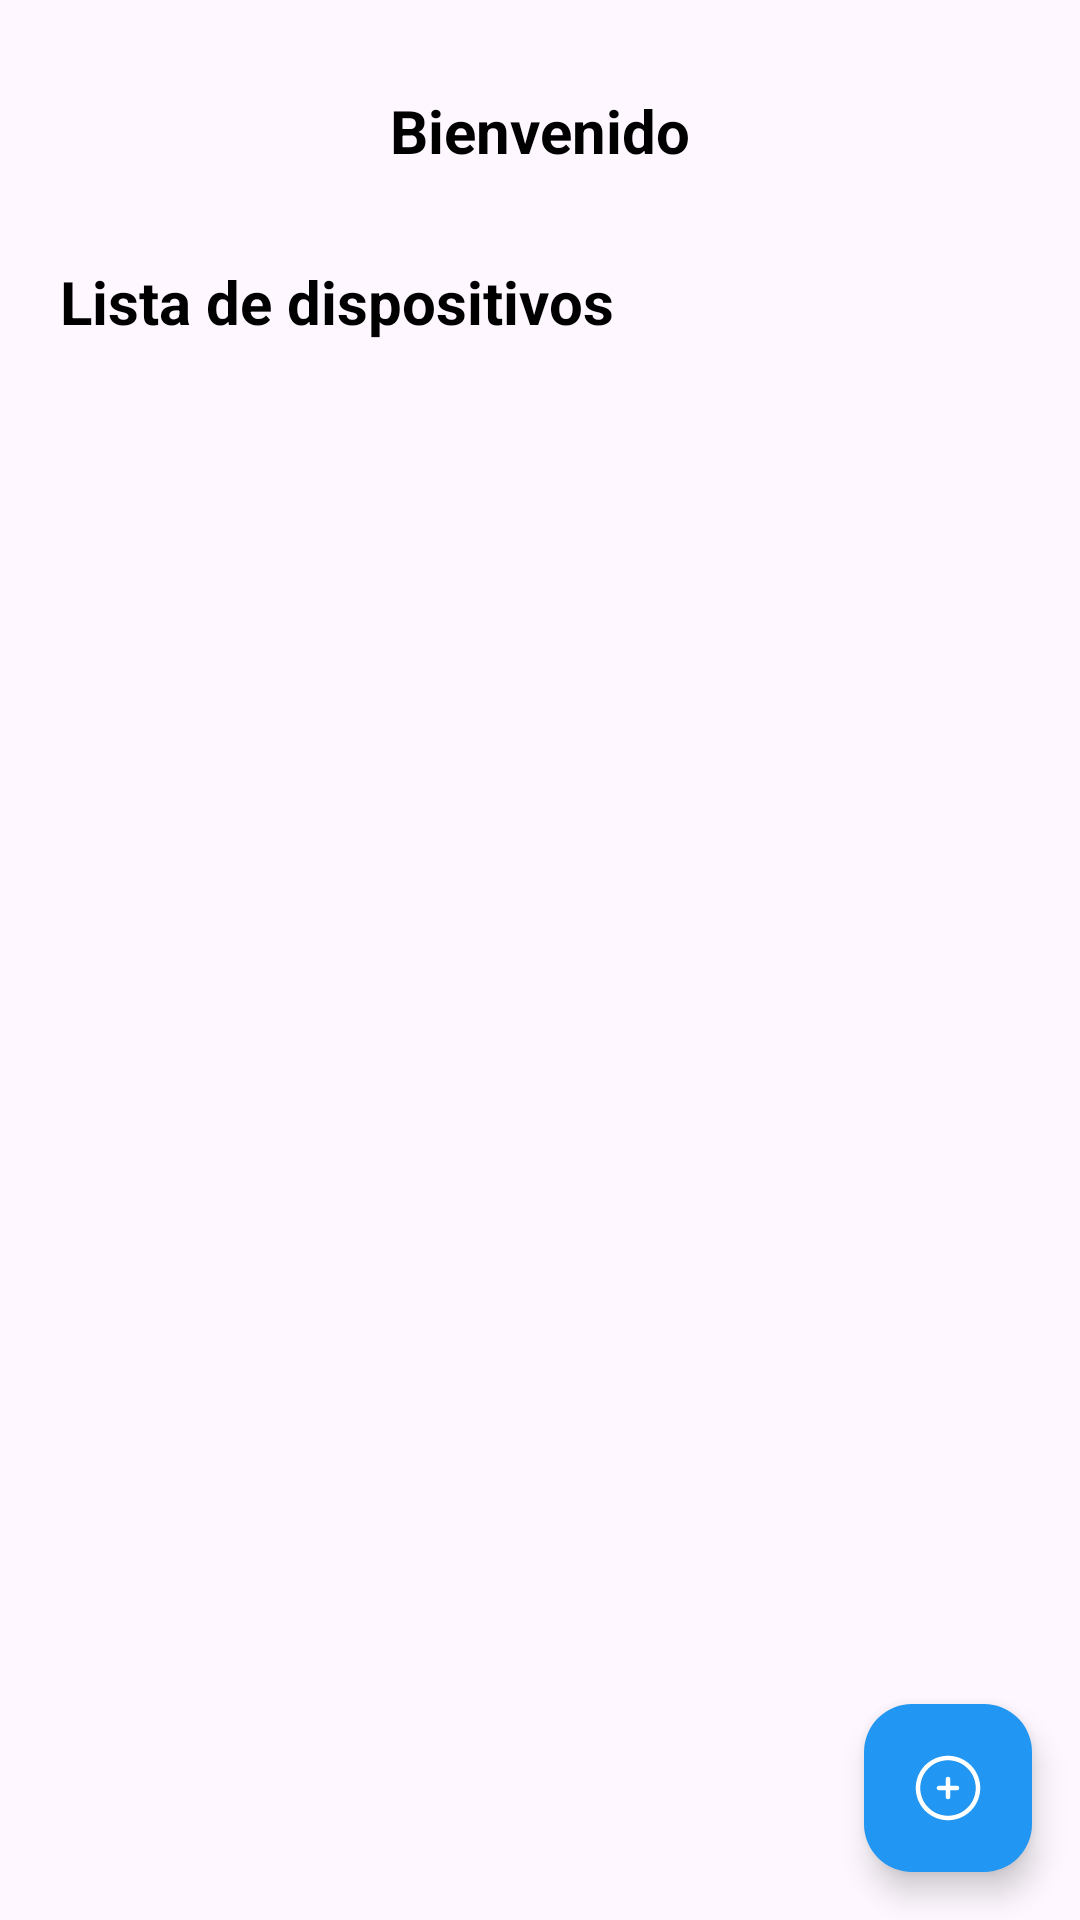

Here is an Android app screen rendered from its layout file. Give the layout XML and the strings, colors and styles it references.
<!-- AndroidManifest.xml: application theme Theme.SmartFlu -->
<!-- res/layout/activity_main.xml -->
<?xml version="1.0" encoding="utf-8"?>
<androidx.constraintlayout.widget.ConstraintLayout xmlns:android="http://schemas.android.com/apk/res/android"
    xmlns:app="http://schemas.android.com/apk/res-auto"
    xmlns:tools="http://schemas.android.com/tools"
    android:id="@+id/main"
    android:layout_width="match_parent"
    android:layout_height="match_parent"
    tools:context=".MainActivity">

    <LinearLayout
        android:id="@+id/container"
        android:orientation="vertical"
        android:layout_width="match_parent"
        android:layout_height="0dp"
        app:layout_constraintTop_toTopOf="parent"
        app:layout_constraintBottom_toTopOf="@id/fab_add_device"
        tools:ignore="MissingConstraints">

        <TextView
            android:layout_marginTop="30dp"
            android:layout_width="wrap_content"
            android:layout_height="wrap_content"
            android:layout_gravity="center"
            android:textSize="20sp"
            android:textColor="@color/black"
            android:textStyle="bold"
            android:text="Bienvenido"/>

        <TextView
            android:layout_marginTop="30dp"
            android:layout_marginLeft="20dp"
            android:layout_width="wrap_content"
            android:layout_height="wrap_content"
            android:layout_gravity="start"
            android:textSize="20sp"
            android:textColor="@color/black"
            android:textStyle="bold"
            android:text="Lista de dispositivos"/>

        <androidx.recyclerview.widget.RecyclerView
            android:id="@+id/recycleView"
            android:layout_width="match_parent"
            android:layout_height="match_parent"
            tools:listitem="@layout/item_device"/>

    </LinearLayout>

    <com.google.android.material.floatingactionbutton.FloatingActionButton
        android:id="@+id/fab_add_device"
        android:layout_width="wrap_content"
        android:layout_height="wrap_content"
        android:layout_margin="16dp"
        android:layout_gravity="end|bottom"
        android:src="@drawable/ic_add"
        app:backgroundTint="@color/principal"
        app:tint="@color/white"
        android:contentDescription="Vincular dispositivo"
        app:layout_constraintBottom_toBottomOf="parent"
        app:layout_constraintEnd_toEndOf="parent"/>

</androidx.constraintlayout.widget.ConstraintLayout>
<!-- res/layout/item_device.xml (included above) -->
<?xml version="1.0" encoding="utf-8"?>
<androidx.cardview.widget.CardView xmlns:android="http://schemas.android.com/apk/res/android"
    xmlns:app="http://schemas.android.com/apk/res-auto"
    android:layout_width="match_parent"
    android:layout_height="wrap_content"
    android:id="@+id/device_item"
    android:layout_marginTop="30dp"
    android:layout_marginHorizontal="16dp"
    android:clickable="true"
    android:focusable="true"
    android:foreground="?selectableItemBackground"
    app:cardCornerRadius="12dp"
    app:cardElevation="8dp" >

    <LinearLayout
        android:orientation="vertical"
        android:layout_width="match_parent"
        android:layout_height="wrap_content"
        android:background="@drawable/ic_wave_bg_bottom">

        <Space
            android:layout_width="match_parent"
            android:layout_height="10dp" />

        <LinearLayout
            android:layout_width="match_parent"
            android:layout_height="wrap_content"
            android:orientation="horizontal">

            <LinearLayout
                android:layout_width="0dp"
                android:layout_height="wrap_content"
                android:layout_weight="0.6"
                android:orientation="vertical">

                <TextView
                    android:id="@+id/div_name"
                    android:layout_width="match_parent"
                    android:layout_height="wrap_content"
                    android:layout_marginStart="8dp"
                    android:layout_marginEnd="8dp"
                    android:text="Nombre"
                    android:textSize="18sp"
                    android:textStyle="bold" />

                <Space
                    android:layout_width="match_parent"
                    android:layout_height="5dp" />

                <TextView
                    android:id="@+id/dev_tag"
                    android:layout_width="match_parent"
                    android:layout_height="wrap_content"
                    android:layout_marginStart="8dp"
                    android:layout_marginEnd="8dp"
                    android:text="Tag"
                    android:textSize="14sp"
                    android:textColor="@android:color/darker_gray" />
            </LinearLayout>

            <LinearLayout
                android:layout_width="0dp"
                android:layout_height="match_parent"
                android:layout_weight="0.4"
                android:gravity="center"
                android:orientation="horizontal">

                <TextView
                    android:id="@+id/dev_statistics"
                    android:layout_width="wrap_content"
                    android:layout_height="wrap_content"
                    android:layout_weight="1"
                    android:gravity="center"
                    android:text="Value"
                    android:textSize="16sp"
                    android:textStyle="bold" />

                <Space
                    android:layout_width="5dp"
                    android:layout_height="5dp" />

                <ImageButton
                    android:id="@+id/statistics_button"
                    android:layout_width="wrap_content"
                    android:layout_height="wrap_content"
                    android:background="@android:color/transparent"
                    app:srcCompat="@android:drawable/ic_menu_search" />
            </LinearLayout>
        </LinearLayout>

        <Space
            android:layout_width="match_parent"
            android:layout_height="10dp"/>

    </LinearLayout>

</androidx.cardview.widget.CardView>
<!-- resources referenced by this layout -->
<resources>
  <color name="black">#FF000000</color>
  <color name="principal">#2196F3</color>
  <color name="white">#FFFFFFFF</color>
  <!-- drawable ic_add (drawable) -->
  <vector xmlns:android="http://schemas.android.com/apk/res/android"
      android:width="800dp"
      android:height="800dp"
      android:viewportWidth="24"
      android:viewportHeight="24">
    <path
        android:pathData="M12.75,9C12.75,8.586 12.414,8.25 12,8.25C11.586,8.25 11.25,8.586 11.25,9L11.25,11.25H9C8.586,11.25 8.25,11.586 8.25,12C8.25,12.414 8.586,12.75 9,12.75H11.25V15C11.25,15.414 11.586,15.75 12,15.75C12.414,15.75 12.75,15.414 12.75,15L12.75,12.75H15C15.414,12.75 15.75,12.414 15.75,12C15.75,11.586 15.414,11.25 15,11.25H12.75V9Z"
        android:fillColor="#1bf218"/>
    <path
        android:pathData="M12,1.25C6.063,1.25 1.25,6.063 1.25,12C1.25,17.937 6.063,22.75 12,22.75C17.937,22.75 22.75,17.937 22.75,12C22.75,6.063 17.937,1.25 12,1.25ZM2.75,12C2.75,6.891 6.891,2.75 12,2.75C17.109,2.75 21.25,6.891 21.25,12C21.25,17.109 17.109,21.25 12,21.25C6.891,21.25 2.75,17.109 2.75,12Z"
        android:fillColor="#1bf218"
        android:fillType="evenOdd"/>
  </vector>
  <!-- drawable ic_wave_bg_bottom (drawable) -->
  <vector xmlns:android="http://schemas.android.com/apk/res/android"
      android:width="72dp"
      android:height="5dp"
      android:viewportWidth="720"
      android:viewportHeight="320">
    <path
        android:pathData="M0,224L40,213.3C80,203 160,181 240,186.7C320,192 400,224 480,208C560,192 640,128 720,101.3C800,75 880,85 960,122.7C1040,160 1120,224 1200,245.3C1280,267 1360,245 1400,234.7L1440,224L1440,320L1400,320C1360,320 1280,320 1200,320C1120,320 1040,320 960,320C880,320 800,320 720,320C640,320 560,320 480,320C400,320 320,320 240,320C160,320 80,320 40,320L0,320Z"
        android:fillColor="#0099ff"/>
  </vector>
  <style name="Theme.SmartFlu" parent="Base.Theme.SmartFlu" />
  <style name="Base.Theme.SmartFlu" parent="Theme.Material3.DayNight.NoActionBar">
          
          
      </style>
</resources>
